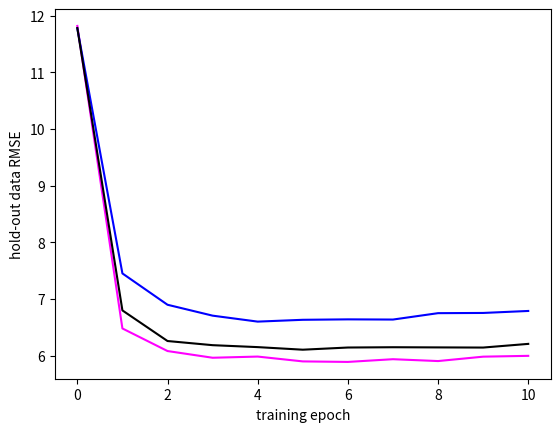

Recreate this plot in Python.

all_out = {'not_transposed': [[11.768414940422561,
   7.4776504665733166,
   7.2394416484187074,
   6.8492718720315047,
   6.6829185122451253,
   6.9568711379666537,
   6.8025739959202722,
   6.827844819140779,
   6.9633551957569555,
   6.933206415237402,
   7.0092037185102649],
  [11.758083728183959,
   7.4214889907842636,
   6.94753055748357,
   6.6171895176908082,
   6.7163107059077465,
   6.5368578622813818,
   6.8382353838752294,
   6.5596202526431906,
   6.7136852958315556,
   6.826734318298664,
   6.6442226582698156],
  [11.818105507984415,
   7.4550648210190431,
   6.668017663759521,
   6.5648648315367204,
   6.4916454322999781,
   6.4585989948720686,
   6.5187006216108321,
   6.5685803537575405,
   6.7049976214035558,
   6.6070362038270716,
   6.6103540872215962],
  [11.759721995071448,
   7.948393067913825,
   6.7382982336742483,
   6.5243353494213485,
   6.6691663188458374,
   6.4316085967544465,
   6.4705890492321458,
   6.5530868594651874,
   6.5556090006113452,
   6.7320510146802821,
   6.8274506469417835],
  [11.790270036317951,
   7.3879668473933746,
   6.803928127028068,
   7.0947213873217532,
   6.7066552884945123,
   6.8394207085587384,
   6.6466493813083654,
   6.6948501267014286,
   7.2630350726674093,
   6.7080202523223207,
   6.8584278469440996],
  [11.743690907165723,
   7.3827825313545192,
   7.0542740980583618,
   6.5890648273538988,
   6.584119081887315,
   6.413022513415056,
   6.6265421098225845,
   6.5762397438582765,
   6.6103122488535861,
   6.5931057728273599,
   6.7400869410309721],
  [11.775923033089594,
   7.1145561370404273,
   6.6187847421110728,
   6.4603880864306378,
   6.4943177254986963,
   6.5299999738287235,
   6.5171487979475993,
   6.6124782626798906,
   6.6601825970886486,
   6.8037380602884454,
   6.7511849952680185],
  [11.767375679015851,
   7.5957081471762775,
   6.9566896366507249,
   6.6263003242796676,
   6.4428727034682058,
   6.8933935853156036,
   6.5660117789379839,
   6.6543636604184515,
   6.5202433001285387,
   6.7261201400712336,
   6.8302805834841873],
  [11.813240795017034,
   7.2709078051698119,
   6.9338594799431617,
   6.5751444753576456,
   6.5615524334500339,
   6.4863907587874783,
   6.6321085094598686,
   6.5624572752515462,
   6.6405896713214654,
   6.6153525878867976,
   6.699397831516773],
  [11.733993341205087,
   7.4315097311074636,
   6.996724588567262,
   7.132828276868505,
   6.6313923639804777,
   6.7552661839353387,
   6.7601197289693031,
   6.7352673853165612,
   6.8406900332214464,
   6.9646876516088394,
   6.8910233086233452]],
 'sort_and_transpose': [[11.972174490715243,
   6.3078366418754008,
   6.192424317422212,
   6.0763376152660626,
   5.8698987525123547,
   6.3099208888491747,
   5.7529097119465202,
   6.1608163386830785,
   6.1044252447187342,
   5.999764437819719,
   6.1118817662292217],
  [11.827717984451885,
   6.43227315017156,
   5.875666154470407,
   5.9670455656029997,
   6.0204785868359982,
   5.999920208718307,
   5.7754533730104995,
   5.9219532662003127,
   5.8938445746073853,
   6.0600451975732703,
   6.0830989775085866],
  [12.033666432455954,
   6.5213477893565912,
   6.2881977884765963,
   5.9725246776711289,
   5.9522592310494407,
   5.9495351786129254,
   5.9183484046949673,
   5.9065199694417405,
   5.7928465960865054,
   5.8657068652301909,
   5.9154891154163556],
  [11.658381617466318,
   6.4860123003508665,
   5.922855024344619,
   5.7798777008317632,
   6.0061486845968419,
   5.7098793479344856,
   5.8305734190784078,
   6.035482394100093,
   5.8291567791665644,
   5.9563047072308901,
   6.0346208550948823],
  [11.699718269803485,
   6.4365479589361829,
   6.0396287660007308,
   5.7978073974284259,
   6.000542934012695,
   5.7494264399527486,
   5.9065674388693905,
   5.8132943871852971,
   5.7728289333777223,
   5.8431892329957664,
   5.9054723156987512],
  [11.749622095402287,
   6.4999404317620542,
   5.8674189576515987,
   6.0078109126095107,
   6.0044786903828475,
   5.9134738886205023,
   5.8176853472040122,
   5.9683636445432731,
   5.7439264480004493,
   6.0749088986948117,
   5.914934504735661],
  [11.814485897675242,
   6.2903825405219607,
   6.0820670007378945,
   5.8499572752346074,
   6.024001435278409,
   5.8105337447330641,
   5.9685400481521844,
   5.991232824557617,
   5.8781986051470509,
   5.858827448374309,
   6.0048712982945798],
  [11.701029570835983,
   6.4754453645813221,
   5.9445485891248966,
   5.9324045904551648,
   6.1435179750979456,
   5.9187712172517672,
   6.0741603443735457,
   5.8088334527289529,
   6.0707552047585907,
   5.9709931796981612,
   5.822290849806981],
  [12.038646138768769,
   6.9415004983577706,
   5.8187629019392411,
   6.1427833704780026,
   5.9739539344015338,
   5.8165872621262791,
   6.0385290307511656,
   5.8321293632905853,
   6.0077147159630035,
   6.1252385307109032,
   6.0657594708135001],
  [11.676437936325417,
   6.3808838861635131,
   6.7563867376925355,
   6.0768059326440218,
   5.8154581397551253,
   5.780686469578705,
   5.7838617147585074,
   5.9079222557205906,
   5.924595673362214,
   6.0394288577426236,
   6.0811954382147322]],
 'transpose': [[11.813433897854781,
   6.5389563256762591,
   5.9667514830515644,
   6.1199971222714904,
   5.8850540814633172,
   6.1219284764086943,
   6.0670249805203387,
   6.0171324587483568,
   6.0611932663672636,
   6.0470563678994038,
   6.1609373885485343],
  [11.743016541757914,
   6.6385362638767473,
   6.3460574909711411,
   6.2549617145930947,
   6.4275830371883309,
   5.9882987682188311,
   6.2607750136842206,
   6.1771227195817824,
   6.1018513355931319,
   6.2259179598963055,
   6.2713399114278578],
  [11.626527747394642,
   7.0724018192319775,
   6.4170592877379393,
   6.2042859429994035,
   6.0357756559165354,
   6.0871997547716621,
   6.3396229214852431,
   5.9957594191197243,
   6.1543712556993597,
   6.1353687571634152,
   6.1308995075741253],
  [11.684855279185438,
   6.7154740264665218,
   6.706199101150915,
   6.0403029733421176,
   5.9751533392858223,
   6.0650931249452231,
   6.2245585089700777,
   6.1661866834642654,
   6.1903895557196158,
   6.2091278318792238,
   6.1233007448367873],
  [12.022450109716614,
   7.4161411342092034,
   6.0959981830424006,
   6.928718301286608,
   6.1925977264442507,
   6.4386515652170129,
   6.0517920874301705,
   6.5774508241781957,
   6.2390712555504555,
   6.1453742766409274,
   6.2647299567231194],
  [11.733230636609637,
   6.6493471556563764,
   6.1279252521149283,
   6.2115694696170713,
   5.9603813581899772,
   6.3753817574880127,
   6.4708867621278348,
   6.1730671564203625,
   6.0892708773805779,
   6.0503162774258969,
   6.2783381606771114],
  [12.031333705065961,
   6.4740322494481388,
   6.0684910696403511,
   6.1436309833970535,
   6.0881597455153935,
   5.8405713907050121,
   5.903256581154122,
   6.058604138953859,
   5.9541030841241698,
   6.0527450891321761,
   6.1179367132788771],
  [11.628321019452693,
   7.0048337323362491,
   6.6015471870199622,
   5.9610203728470887,
   6.3364946941147924,
   6.1229665066495942,
   5.9422967106796261,
   6.0349501886342756,
   6.3370536451388189,
   6.1081270079832404,
   6.1498593694223507],
  [11.751703017167808,
   6.7450905359298643,
   6.1748280860352578,
   5.9640414054963271,
   6.3857128412739437,
   5.9791310095526864,
   6.0962115671285071,
   6.0812917270777449,
   6.0508181310407636,
   6.1133711055696649,
   6.2866354861789135],
  [11.767673916881895,
   6.7035079882211326,
   6.051305444026462,
   5.9941616263072959,
   6.1928000821652569,
   6.0049808808720346,
   6.0519030265627949,
   6.1778807187060956,
   6.2509774016022321,
   6.3148228365707446,
   6.2666434889560918]]}

from matplotlib import pyplot as plt

def rmean(x):
    k = [sum(i)*len(i)**-1 for i in zip(*x)]
    return k

for i,color in zip(['sort_and_transpose', 'not_transposed', 'transpose'], ['magenta', 'b', 'k']):
    #for j in all_out[i]:
        #plt.plot(range(11), j, color=color, alpha=.05)
        #plt.scatter(range(11), j, color=color, alpha=.3)
    plt.plot(list(range(11)), rmean(all_out[i]), color=color)
plt.xlabel('training epoch')
plt.ylabel('hold-out data RMSE')
plt.show()
